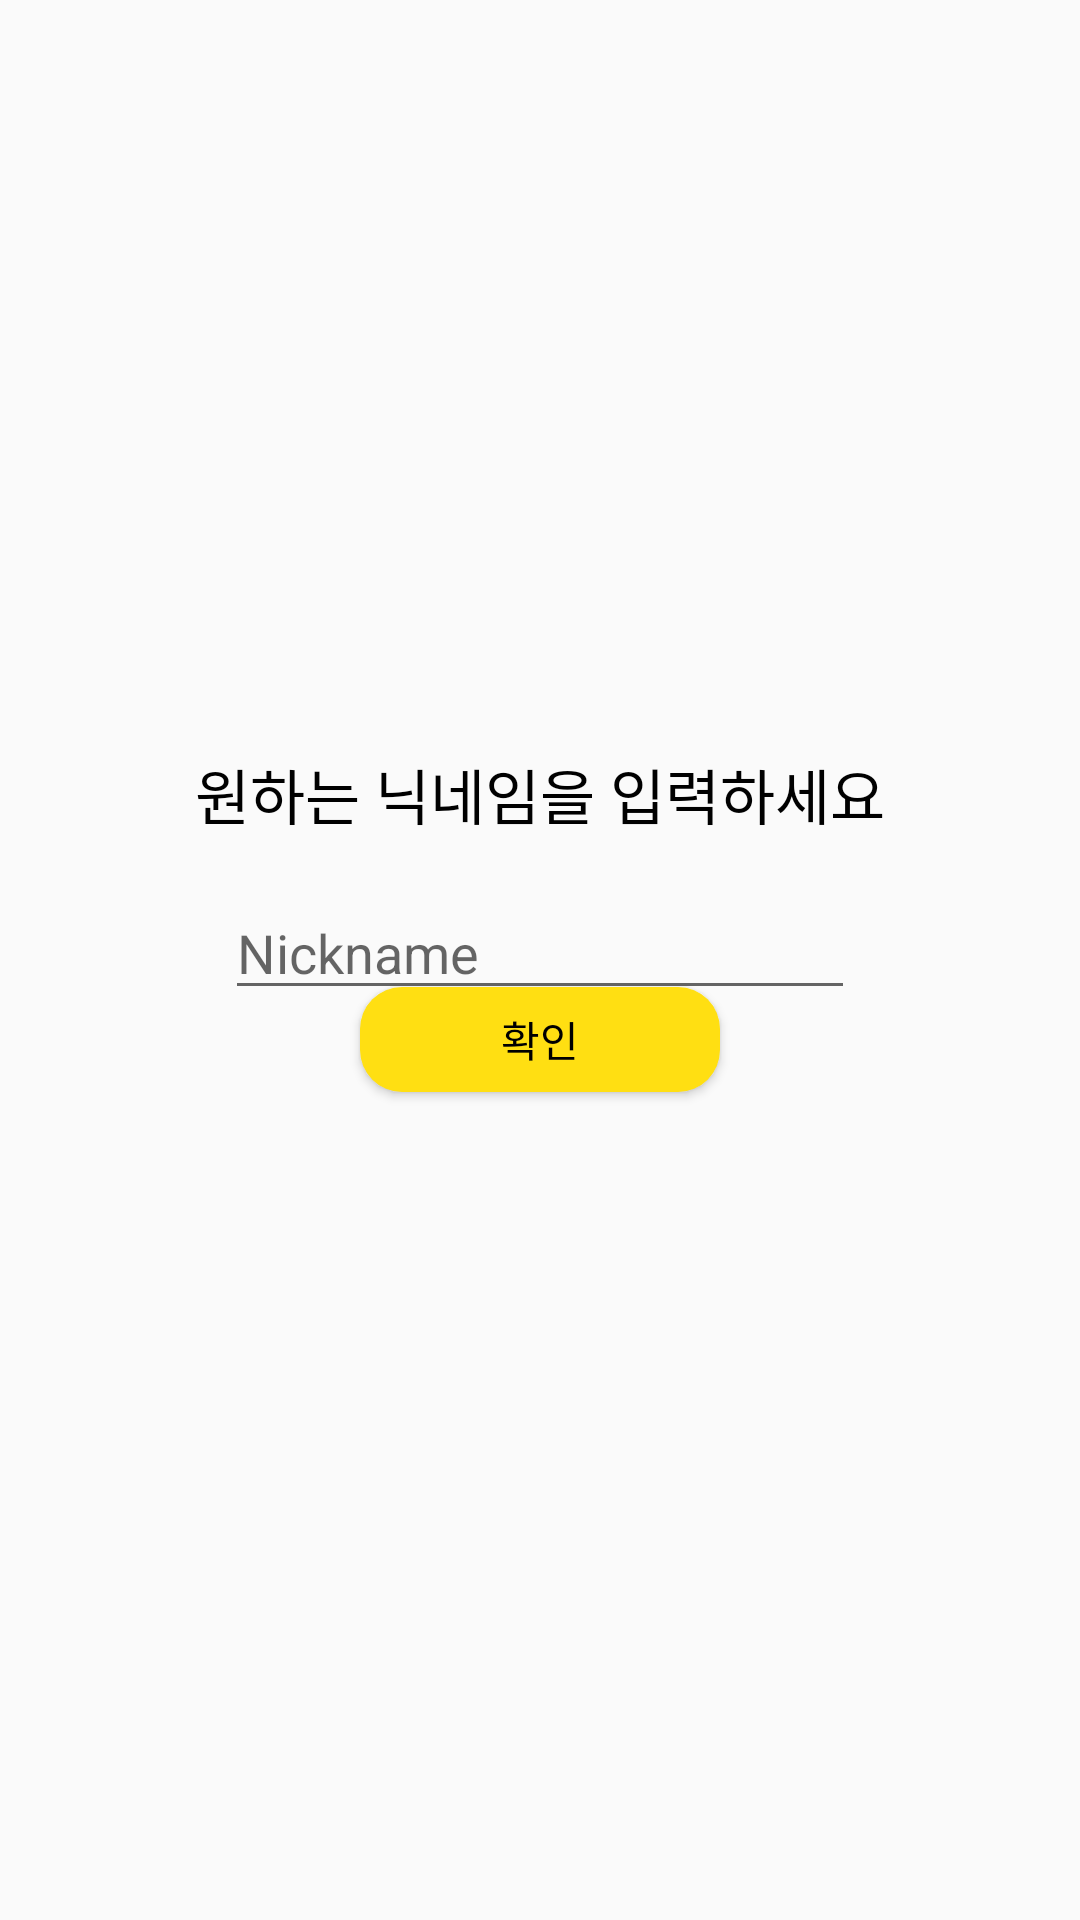

Android layout source for this screen:
<!-- AndroidManifest.xml: application theme AppTheme -->
<!-- res/layout/activity_m_k_profile.xml -->
<?xml version="1.0" encoding="utf-8"?>
<androidx.constraintlayout.widget.ConstraintLayout xmlns:android="http://schemas.android.com/apk/res/android"
    xmlns:app="http://schemas.android.com/apk/res-auto"
    xmlns:tools="http://schemas.android.com/tools"
    android:layout_width="match_parent"
    android:layout_height="match_parent"
    android:visibility="visible"
    tools:context=".MK_profileActivity"
    tools:visibility="visible">

    <EditText
        android:id="@+id/et_nickname"
        android:layout_width="wrap_content"
        android:layout_height="wrap_content"
        android:layout_marginTop="16dp"
        android:ems="10"
        android:hint="Nickname"
        android:inputType="textPersonName"
        app:layout_constraintEnd_toEndOf="@+id/tv_nickname"
        app:layout_constraintStart_toStartOf="@+id/tv_nickname"
        app:layout_constraintTop_toBottomOf="@+id/tv_nickname" />

    <TextView
        android:id="@+id/tv_nickname"
        android:layout_width="wrap_content"
        android:layout_height="wrap_content"
        android:layout_marginStart="72dp"
        android:layout_marginLeft="72dp"
        android:layout_marginTop="250dp"
        android:layout_marginEnd="72dp"
        android:layout_marginRight="72dp"
        android:layout_marginBottom="8dp"
        android:text="원하는 닉네임을 입력하세요"
        android:textColor="#000000"
        android:textSize="20sp"
        app:layout_constraintBottom_toTopOf="@+id/et_nickname"
        app:layout_constraintEnd_toEndOf="parent"
        app:layout_constraintStart_toStartOf="parent"
        app:layout_constraintTop_toTopOf="parent" />

    <Button
        android:id="@+id/btn_nickname"
        android:layout_width="120dp"
        android:layout_height="35dp"
        android:layout_marginTop="16dp"
        android:layout_marginBottom="300dp"
        android:background="@drawable/buttonstyle"
        android:text="확인"
        android:textColor="#000000"
        app:layout_constraintBottom_toBottomOf="parent"
        app:layout_constraintEnd_toEndOf="@+id/et_nickname"
        app:layout_constraintStart_toStartOf="@+id/et_nickname"
        app:layout_constraintTop_toBottomOf="@+id/et_nickname" />

    <FrameLayout
        android:layout_width="362dp"
        android:layout_height="223dp"
        android:visibility="visible"
        app:layout_constraintBottom_toBottomOf="parent"
        app:layout_constraintEnd_toEndOf="parent"
        app:layout_constraintHorizontal_bias="0.489"
        app:layout_constraintStart_toStartOf="parent"
        app:layout_constraintTop_toTopOf="parent"
        app:layout_constraintVertical_bias="0.423"
        tools:visibility="visible">


    </FrameLayout>

</androidx.constraintlayout.widget.ConstraintLayout>
<!-- resources referenced by this layout -->
<resources>
  <!-- drawable buttonstyle (drawable) -->
  <?xml version="1.0" encoding="utf-8"?>
  <shape xmlns:android="http://schemas.android.com/apk/res/android" android:shape="rectangle" >
      <corners
          android:radius="14dp"
          />
      <gradient
          android:angle="45"
          android:centerX="35%"
          android:centerColor="#FFDF12"
          android:startColor="#FFDF12"
          android:endColor="#FFDF12"
          android:type="linear"
          />
      <padding
          android:left="0dp"
          android:top="0dp"
          android:right="0dp"
          android:bottom="0dp"
          />
      <size
          android:width="270dp"
          android:height="60dp"
          />
  </shape>
  <style name="AppTheme" parent="Theme.AppCompat.Light.NoActionBar"> //delete basic action bar
          
          <item name="colorPrimary">@color/colorPrimary</item>
          <item name="colorPrimaryDark">@color/colorPrimaryDark</item>
          <item name="colorAccent">@color/colorAccent</item>
      </style>
  <!-- not gathered from this repository: default colours our renderer supplied (Android Studio template values) -->
  <color name="colorPrimary">#FF6200EE</color>
  <color name="colorPrimaryDark">#FF3700B3</color>
  <color name="colorAccent">#FF03DAC5</color>
</resources>
